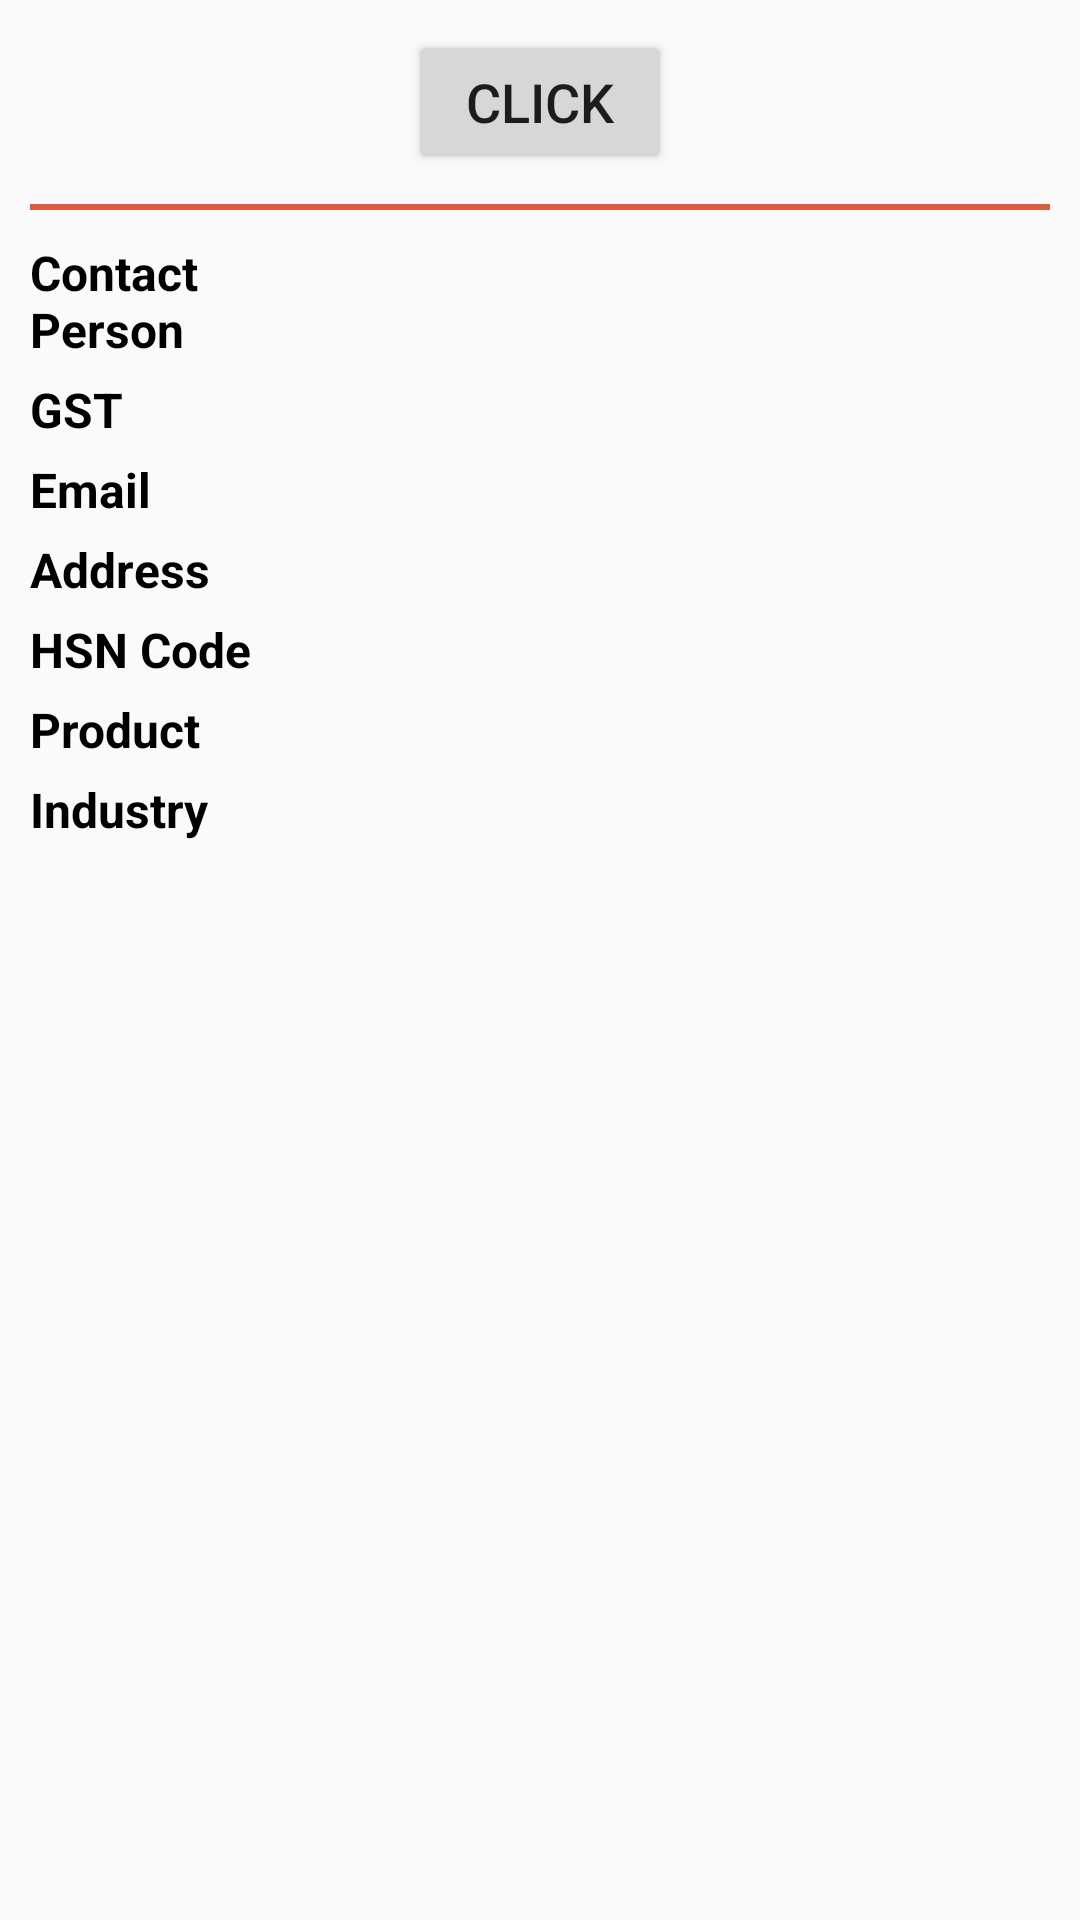

Here is an Android app screen rendered from its layout file. Give the layout XML and the strings, colors and styles it references.
<!-- AndroidManifest.xml: application theme Theme.MyApp -->
<!-- res/layout/activity_pdf_scan.xml -->
<?xml version="1.0" encoding="utf-8"?>
<layout xmlns:android="http://schemas.android.com/apk/res/android">

    <LinearLayout
        android:layout_width="match_parent"
        android:layout_height="match_parent"
        android:orientation="vertical"
        android:padding="10dp">

        <Button
            android:id="@+id/text"
            android:layout_width="wrap_content"
            android:layout_height="wrap_content"
            android:layout_gravity="center"
            android:text="Click"
            android:textSize="18dp" />

        <View
            android:layout_width="match_parent"
            android:layout_height="2dp"
            android:layout_marginVertical="10dp"
            android:background="@color/primaryColor" />

        <LinearLayout
            android:layout_width="match_parent"
            android:layout_height="match_parent"
            android:orientation="vertical">

            <LinearLayout
                android:layout_width="match_parent"
                android:layout_height="wrap_content"
                android:orientation="horizontal"
                android:weightSum="4">

                <TextView
                    android:layout_width="0dp"
                    android:layout_height="wrap_content"
                    android:layout_weight="1"
                    android:text="Contact Person"
                    android:textColor="@color/blackTxt"
                    android:textSize="16dp"
                    android:textStyle="bold" />

                <TextView
                    android:id="@+id/tvContact"
                    android:layout_width="0dp"
                    android:layout_height="wrap_content"
                    android:layout_weight="3"
                    android:textSize="16dp" />
            </LinearLayout>

            <LinearLayout
                android:layout_width="match_parent"
                android:layout_height="wrap_content"
                android:layout_marginTop="5dp"
                android:orientation="horizontal"
                android:weightSum="4">

                <TextView
                    android:layout_width="0dp"
                    android:layout_height="wrap_content"
                    android:layout_weight="1"
                    android:text="GST"
                    android:textColor="@color/blackTxt"
                    android:textSize="16dp"
                    android:textStyle="bold" />

                <TextView
                    android:id="@+id/tvGST"
                    android:layout_width="0dp"
                    android:layout_height="wrap_content"
                    android:layout_weight="3"
                    android:textSize="16dp" />
            </LinearLayout>

            <LinearLayout
                android:layout_width="match_parent"
                android:layout_height="wrap_content"
                android:layout_marginTop="5dp"
                android:orientation="horizontal"
                android:weightSum="4">

                <TextView
                    android:layout_width="0dp"
                    android:layout_height="wrap_content"
                    android:layout_weight="1"
                    android:text="Email"
                    android:textColor="@color/blackTxt"
                    android:textSize="16dp"
                    android:textStyle="bold" />

                <TextView
                    android:id="@+id/tvEmail"
                    android:layout_width="0dp"
                    android:layout_height="wrap_content"
                    android:layout_weight="3"
                    android:textSize="16dp" />
            </LinearLayout>

            <LinearLayout
                android:layout_width="match_parent"
                android:layout_height="wrap_content"
                android:layout_marginTop="5dp"
                android:orientation="horizontal"
                android:weightSum="4">

                <TextView
                    android:layout_width="0dp"
                    android:layout_height="wrap_content"
                    android:layout_weight="1"
                    android:text="Address"
                    android:textColor="@color/blackTxt"
                    android:textSize="16dp"
                    android:textStyle="bold" />

                <TextView
                    android:id="@+id/tvAddress"
                    android:layout_width="0dp"
                    android:layout_height="wrap_content"
                    android:layout_weight="3"
                    android:textSize="16dp" />
            </LinearLayout>

            <LinearLayout
                android:layout_width="match_parent"
                android:layout_height="wrap_content"
                android:layout_marginTop="5dp"
                android:orientation="horizontal"
                android:weightSum="4">

                <TextView
                    android:layout_width="0dp"
                    android:layout_height="wrap_content"
                    android:layout_weight="1"
                    android:text="HSN Code"
                    android:textColor="@color/blackTxt"
                    android:textSize="16dp"
                    android:textStyle="bold" />

                <TextView
                    android:id="@+id/tvHSN"
                    android:layout_width="0dp"
                    android:layout_height="wrap_content"
                    android:layout_weight="3"
                    android:textSize="16dp" />
            </LinearLayout>

            <LinearLayout
                android:layout_width="match_parent"
                android:layout_height="wrap_content"
                android:layout_marginTop="5dp"
                android:orientation="horizontal"
                android:weightSum="4">

                <TextView
                    android:layout_width="0dp"
                    android:layout_height="wrap_content"
                    android:layout_weight="1"
                    android:text="Product"
                    android:textColor="@color/blackTxt"
                    android:textSize="16dp"
                    android:textStyle="bold" />

                <TextView
                    android:id="@+id/tvProduct"
                    android:layout_width="0dp"
                    android:layout_height="wrap_content"
                    android:layout_weight="3"
                    android:textSize="16dp" />
            </LinearLayout>

            <LinearLayout
                android:layout_width="match_parent"
                android:layout_height="wrap_content"
                android:layout_marginTop="5dp"
                android:orientation="horizontal"
                android:weightSum="4">

                <TextView
                    android:layout_width="0dp"
                    android:layout_height="wrap_content"
                    android:layout_weight="1"
                    android:text="Industry"
                    android:textColor="@color/blackTxt"
                    android:textSize="16dp"
                    android:textStyle="bold" />

                <TextView
                    android:id="@+id/tvIndustry"
                    android:layout_width="0dp"
                    android:layout_height="wrap_content"
                    android:layout_weight="3"
                    android:textSize="16dp" />
            </LinearLayout>
        </LinearLayout>

    </LinearLayout>
</layout>
<!-- resources referenced by this layout -->
<resources>
  <color name="blackTxt">#000000</color>
  <color name="primaryColor">#DB5A42</color>
  <style name="Theme.MyApp" parent="Theme.AppCompat.Light.DarkActionBar">
          
          <item name="colorPrimary">@color/primaryColor</item>
          <item name="colorPrimaryDark">@color/primaryColor</item>
          <item name="colorAccent">@color/assentColor</item>
          
          <item name="android:windowAnimationStyle">@style/CustomActivityAnimation</item>
          <item name="errorTextAppearance">@style/error_appearance</item>
      </style>
  <color name="assentColor">#F5D2CC</color>
  <style name="CustomActivityAnimation" parent="@android:style/Animation.Activity">
          <item name="android:activityOpenEnterAnimation">@anim/slide_in_right</item>
          <item name="android:activityOpenExitAnimation">@anim/slide_out_left</item>
          <item name="android:activityCloseEnterAnimation">@anim/slide_in_left</item>
          <item name="android:activityCloseExitAnimation">@anim/slide_out_right</item>
      </style>
  <style name="error_appearance" parent="Widget.MaterialComponents.TextInputLayout.FilledBox">
          <item name="android:textColor">#d32015</item>
          <item name="android:textSize">14sp</item>
          <item name="android:layout_gravity">right</item>
          <item name="android:fontFamily">@font/roboto_regular</item>
      </style>
</resources>
